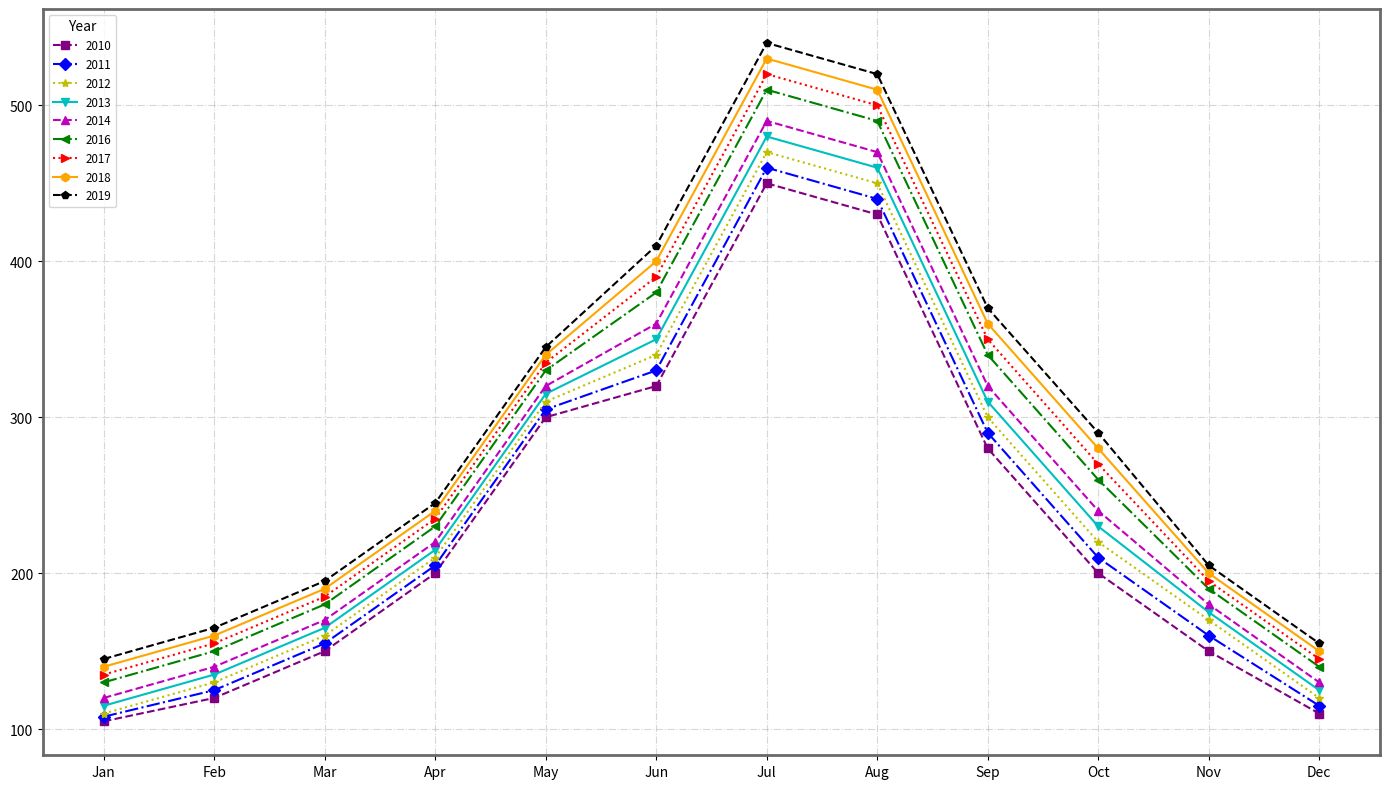

Python code for this plot:
import matplotlib.pyplot as plt
import numpy as np

years = np.array([2010, 2011, 2012, 2013, 2014, 2016, 2017, 2018, 2019])
months = ["Jan", "Feb", "Mar", "Apr", "May", "Jun", "Jul", "Aug", "Sep", "Oct", "Nov", "Dec"]
visitors = [
    [105, 120, 150, 200, 300, 320, 450, 430, 280, 200, 150, 110],  # 2010
    [108, 125, 155, 205, 305, 330, 460, 440, 290, 210, 160, 115],  # 2011
    [110, 130, 160, 210, 310, 340, 470, 450, 300, 220, 170, 120],  # 2012
    [115, 135, 165, 215, 315, 350, 480, 460, 310, 230, 175, 125],  # 2013
    [120, 140, 170, 220, 320, 360, 490, 470, 320, 240, 180, 130],  # 2014
    [130, 150, 180, 230, 330, 380, 510, 490, 340, 260, 190, 140],  # 2016
    [135, 155, 185, 235, 335, 390, 520, 500, 350, 270, 195, 145],  # 2017
    [140, 160, 190, 240, 340, 400, 530, 510, 360, 280, 200, 150],  # 2018
    [145, 165, 195, 245, 345, 410, 540, 520, 370, 290, 205, 155],  # 2019
]

# Manually shuffled styles
shuffled_colors = ['purple', 'b', 'y', 'c', 'm', 'g', 'red', 'orange', 'k']
shuffled_markers = ['s', 'D', '*', 'v', '^', '<', '>', 'h', 'p']
shuffled_linestyles = ['--', '-.', ':', '-', '--', '-.', ':', '-', '--']

fig, ax = plt.subplots(figsize=(14, 8))

for i, year in enumerate(years):
    ax.plot(months, visitors[i], marker=shuffled_markers[i], color=shuffled_colors[i], linestyle=shuffled_linestyles[i], label=str(year))

ax.grid(True, linestyle='-.', alpha=0.5)

# Set border color and thickness
for spine in ax.spines.values():
    spine.set_edgecolor('dimgray')
    spine.set_linewidth(2)

ax.legend(title='Year', loc='upper left', fontsize='small')
plt.tight_layout()
plt.show()
